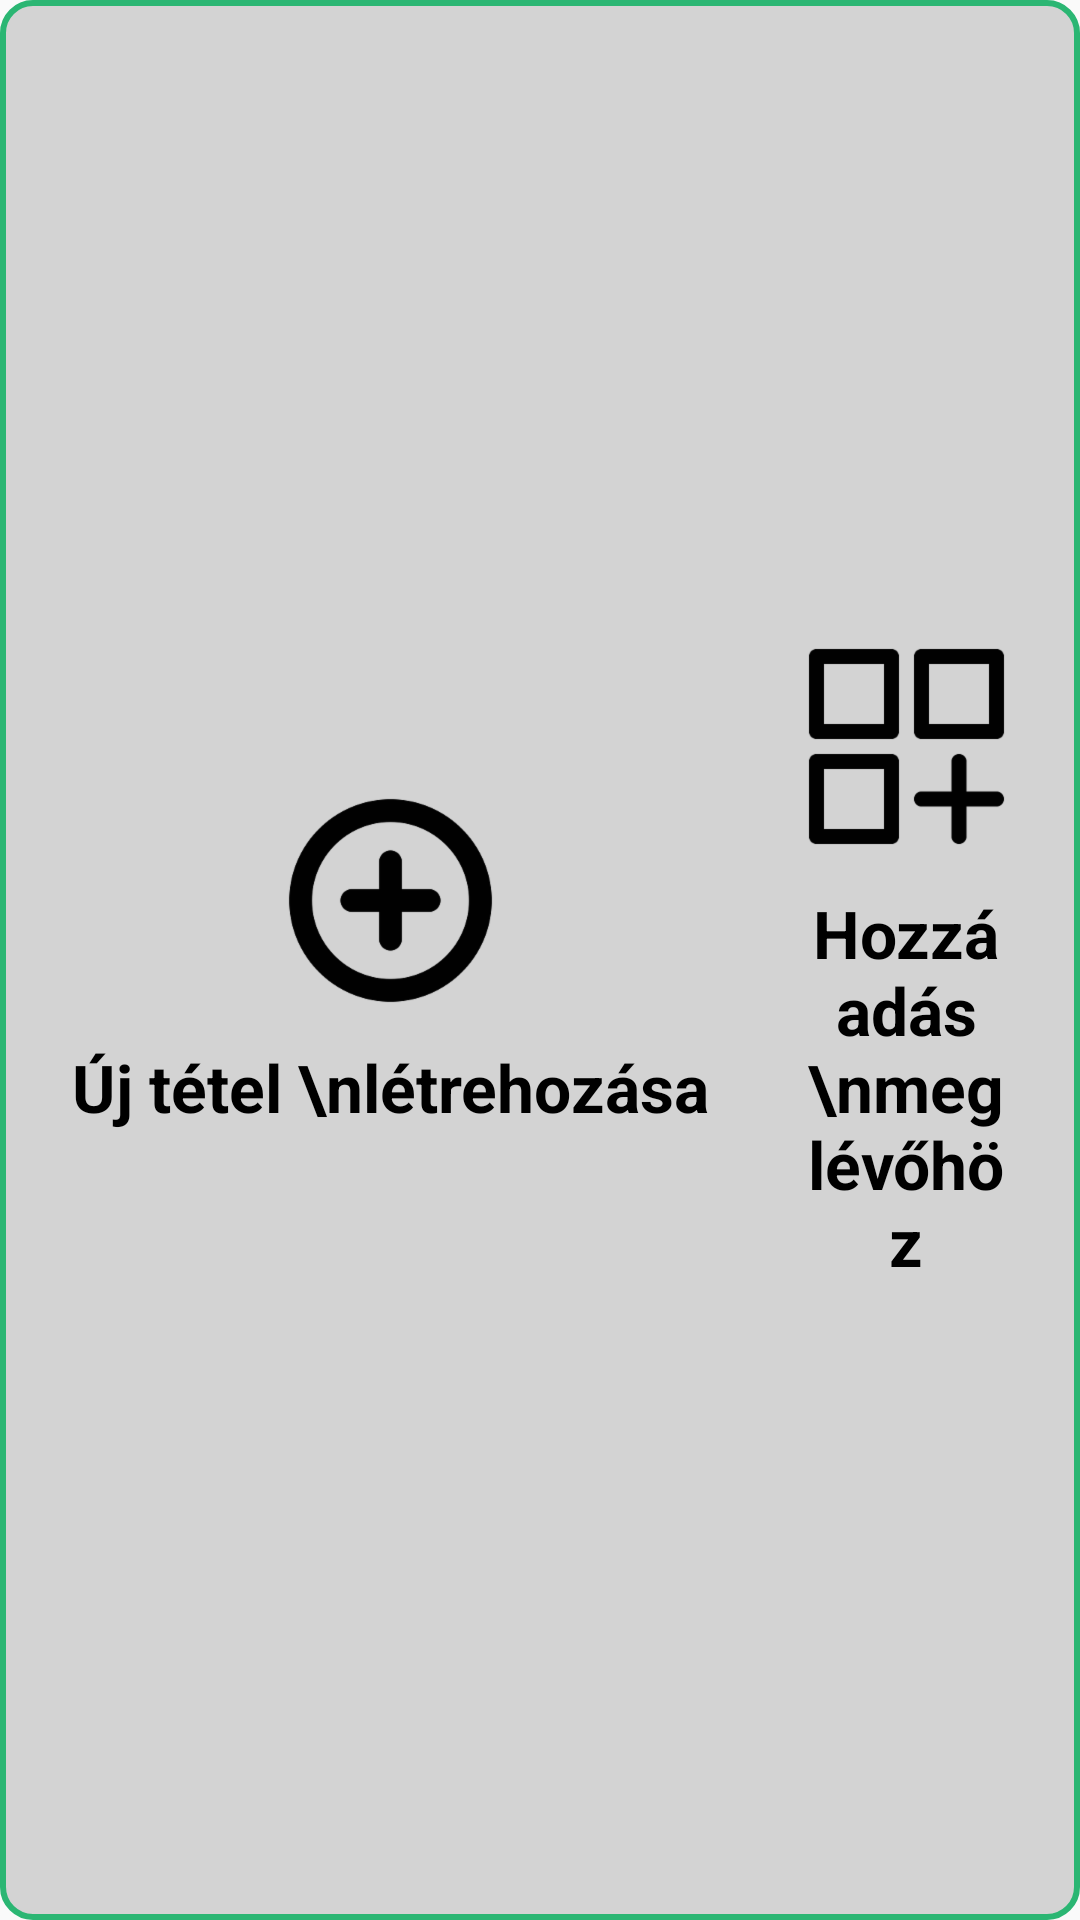

Layout XML and referenced resources for this Android screen:
<!-- AndroidManifest.xml: application theme AppTheme -->
<!-- res/layout/dialog_select_mode.xml -->
<?xml version="1.0" encoding="utf-8"?>
<LinearLayout xmlns:android="http://schemas.android.com/apk/res/android"
    android:layout_width="wrap_content"
    android:layout_height="wrap_content"
    android:layout_gravity="center"
    android:background="@drawable/shape_dialog"
    android:gravity="center"
    android:padding="24dp"
    android:orientation="horizontal">

    <TextView
        android:id="@+id/create_new_button"
        android:layout_width="wrap_content"
        android:layout_height="wrap_content"
        android:layout_marginEnd="16dp"
        android:layout_marginRight="16dp"
        android:drawablePadding="10dp"
        android:drawableTop="@drawable/ic_create_new"
        android:gravity="center"
        android:text="Új tétel \nlétrehozása"
        android:textColor="#000000"
        android:textSize="22sp"
        android:textStyle="bold" />

    <TextView
        android:id="@+id/add_to_existing_button"
        android:layout_width="wrap_content"
        android:layout_height="wrap_content"
        android:layout_marginStart="16dp"
        android:layout_marginLeft="16dp"
        android:drawablePadding="10dp"
        android:drawableTop="@drawable/ic_add_to_existing"
        android:gravity="center"
        android:text="Hozzáadás \nmeglévőhöz"
        android:textColor="#000000"
        android:textSize="22sp"
        android:textStyle="bold" />

</LinearLayout>
<!-- resources referenced by this layout -->
<resources>
  <!-- drawable ic_add_to_existing: png bitmap (drawable-hdpi, 1328 bytes) -->
  <!-- drawable ic_create_new: png bitmap (drawable-hdpi, 2998 bytes) -->
  <!-- drawable shape_dialog (drawable) -->
  <?xml version="1.0" encoding="utf-8"?>
  <shape xmlns:android="http://schemas.android.com/apk/res/android" android:shape="rectangle" >
      <corners
          android:radius="10dp"
          />
      <solid
          android:color="@color/colorPrimary"
          />
      <padding
          android:left="0dp"
          android:top="0dp"
          android:right="0dp"
          android:bottom="0dp"
          />
  
      <stroke
          android:width="2dp"
          android:color="@color/colorAccent"
          />
  </shape>
  <style name="AppTheme" parent="Theme.AppCompat.Light.NoActionBar">
          
          <item name="colorPrimary">@color/colorPrimary</item>
          <item name="colorPrimaryDark">@color/colorPrimaryDark</item>
          <item name="colorAccent">@color/colorAccent</item>
          
      </style>
  <color name="colorPrimary">#d3d3d3</color>
  <color name="colorAccent">#2BB673</color>
  <color name="colorPrimaryDark">#2D3033</color>
</resources>
